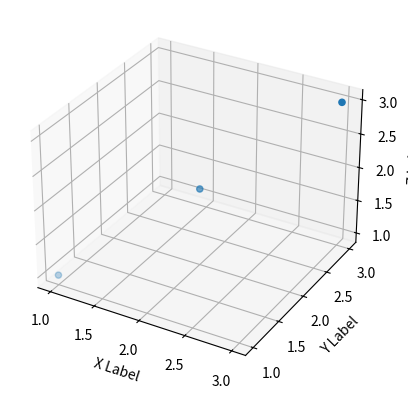

Source code (Python):
from mpl_toolkits.mplot3d import Axes3D  
import matplotlib.pyplot as plt
import numpy as np

def randrange(n, vmin, vmax):
    return (vmax - vmin)*np.random.rand(n) + vmin

fig = plt.figure()
ax = fig.add_subplot(111, projection='3d')
n = 100
ax.set_xlabel('X Label')
ax.set_ylabel('Y Label')
ax.set_zlabel('Z Label')
xs = [1,2,3]
ys = [1,2,3]
zs = [1,2,3]
# for m, zlow, zhigh in [('o', -50, -25), ('^', -30, -5)]:
#     xs = randrange(n, 23, 32)
#     ys = randrange(n, 0, 100)
#     zs = randrange(n, zlow, zhigh)
#     print('xs:\n', xs.shape)
#     print('ys:\n', ys.shape)
#     print('zs:\n', zs.shape)
ax.scatter(xs, ys, zs)









